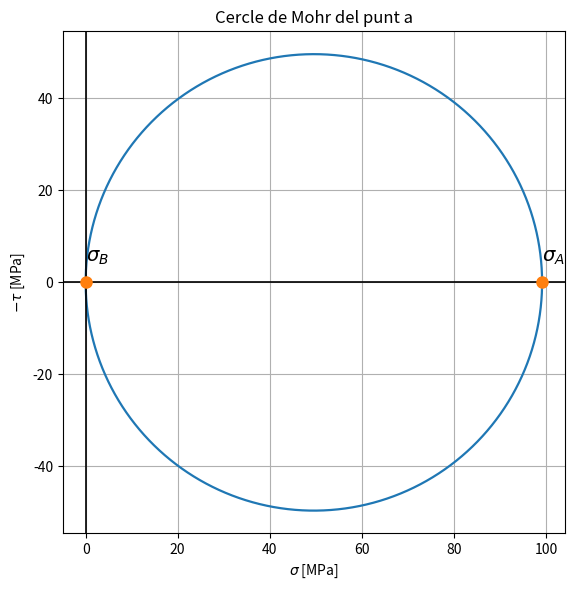
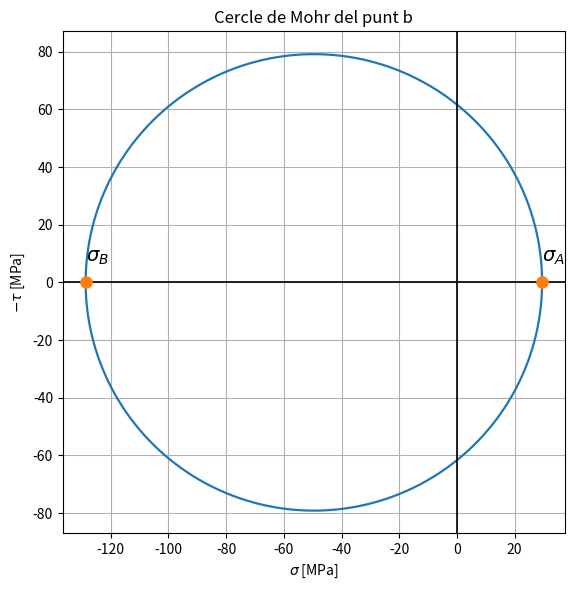
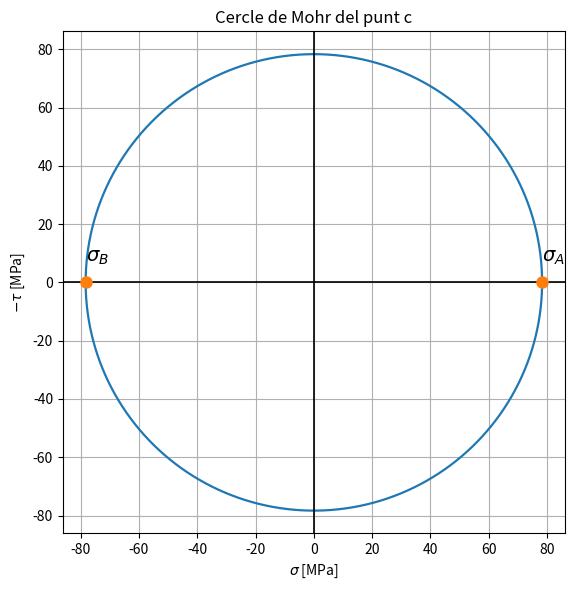

These figures' Python source, in order:
# DiAM_bal_SOL.py
# Traducci\u00f3 del script MATLAB a Python
# DiAM, 2024 -> Python port

import numpy as np
import matplotlib.pyplot as plt


def f_coef_torsio_rec(h_b):
    """Retorna els coeficients eta1, eta2, eta3 segons la relació h/b.
    Es limita h/b a 100 com al script original."""
    h_b_ = np.array([1, 1.5, 2, 2.5, 3, 4, 5, 6, 7, 8, 9, 10, 100])
    eta_1 = np.array([1, 0.858, 0.796, 0.775, 0.753, 0.743, 0.743, 0.743, 0.743, 0.743, 0.743, 0.743, 0.743])
    eta_2 = np.array([0.208, 0.238, 0.256, 0.269, 0.278, 0.290, 0.298, 0.303, 0.307, 0.310, 0.312, 0.314, 0.333])
    eta_3 = np.array([0.141, 0.196, 0.229, 0.249, 0.263, 0.281, 0.291, 0.299, 0.303, 0.307, 0.310, 0.313, 0.333])

    hb = min(h_b, 100)
    eta1 = np.interp(hb, h_b_, eta_1)
    eta2 = np.interp(hb, h_b_, eta_2)
    eta3 = np.interp(hb, h_b_, eta_3)

    return eta1, eta2, eta3


def f_invariants2D(sigX, sigY, tauXY):
    """Calcula els principals i altres invariants per un estat pla de tensions.
    Retorna: sig_A (max), sig_B (min), tau_max, sig_VM (Von Mises).
    """
    S = np.array([[sigX, tauXY], [tauXY, sigY]])
    eigs = np.linalg.eigvals(S)
    sigs = np.sort(eigs)[::-1]  # descending
    sig_A = np.real(sigs[0])
    sig_B = np.real(sigs[1])
    tau_max = 0.5 * (sig_A - sig_B)
    sig_VM = np.sqrt(sig_A**2 + sig_B**2 - sig_A*sig_B)
    return sig_A, sig_B, tau_max, sig_VM


def f_cercle_Mohr2D(sigma_A, sigma_B, desc_punt):
    """Dibuixa el cercle de Mohr per un estat pla donat sigma_A i sigma_B.
    Les tensions s'espera que estiguin en N/mm^2 (MPa).
    """
    theta = np.linspace(0, 2*np.pi, 400)
    center = 0.5 * (sigma_A + sigma_B)
    radius = 0.5 * (sigma_A - sigma_B)

    fig, ax = plt.subplots(figsize=(6,6))
    ax.plot(radius * np.cos(theta) + center,
            radius * np.sin(theta), linewidth=1.6)
    # eixos
    ax.axvline(0, color='k', linewidth=1.2)
    ax.axhline(0, color='k', linewidth=1.2)
    # punts
    ax.plot([sigma_A, sigma_B], [0,0], 'o', markersize=8)
    # etiquetes
    y_lim = ax.get_ylim()
    gap = (y_lim[1] - y_lim[0]) / 24
    ax.text(sigma_A, gap, r'$\sigma_A$', fontsize=14)
    ax.text(sigma_B, gap, r'$\sigma_B$', fontsize=14)
    ax.set_xlabel(r'$\sigma$ [MPa]')
    ax.set_ylabel(r'$-\tau$ [MPa]')
    ax.set_title(f'Cercle de Mohr del punt {desc_punt}')
    ax.set_aspect('equal', adjustable='box')
    ax.grid(True)
    plt.tight_layout()
    plt.show()

# %% Dades del problema (units: mm i N)

l1 = 105.0
l2 = 65.0
lA = 80.0
lB = 45.0

h = 22.0
b = 10.0

F1 = 1000.0

# Sollicitacions a la seccio A-A
N = 0.0
V_y = F1
V_z = 0.0
M_x = lA * F1        # N*mm
M_y = 0.0
T = lB * F1          # N*mm (torsor)

# Propietats de la seccio A-A (rectangular, quantitats en mm)
I = (1.0/12.0) * b * h**3  # mm^4

eta1, eta2, eta3 = f_coef_torsio_rec(h / b)

# %% Estudi punts a, b, c

sig_A = np.zeros(3)
sig_B = np.zeros(3)
tau_max = np.zeros(3)
sig_VM = np.zeros(3)

# Punt a (superior)
sig_M = M_x * (h/2.0) / I   # N/mm^2 = MPa
tau_T = 0.0
sig_A[0], sig_B[0], tau_max[0], sig_VM[0] = f_invariants2D(sig_M, 0.0, tau_T)

# Punt b (inferior?): moment invers i torsor
sig_M = -M_x * (h/2.0) / I
tau_T = eta1/eta2 * T / (b**2 * h)  # torsional shear estimate (N/mm^2)
sig_A[1], sig_B[1], tau_max[1], sig_VM[1] = f_invariants2D(sig_M, 0.0, tau_T)

# Punt c (centre pàgina) - maxima de torsor
sig_M = 0.0
tau_T = 1.0/eta2 * T / (b**2 * h)
sig_A[2], sig_B[2], tau_max[2], sig_VM[2] = f_invariants2D(sig_M, 0.0, tau_T)

punts = ['a', 'b', 'c']
for i in range(3):
    print(f"Punt {punts[i]}: sigma_A = {sig_A[i]:.3f} MPa, sigma_B = {sig_B[i]:.3f} MPa, tau_max = {tau_max[i]:.3f} MPa, sigma_VM = {sig_VM[i]:.3f} MPa")

# Dibuixar cercles de Mohr
for i in range(3):
    f_cercle_Mohr2D(sig_A[i], sig_B[i], punts[i])
